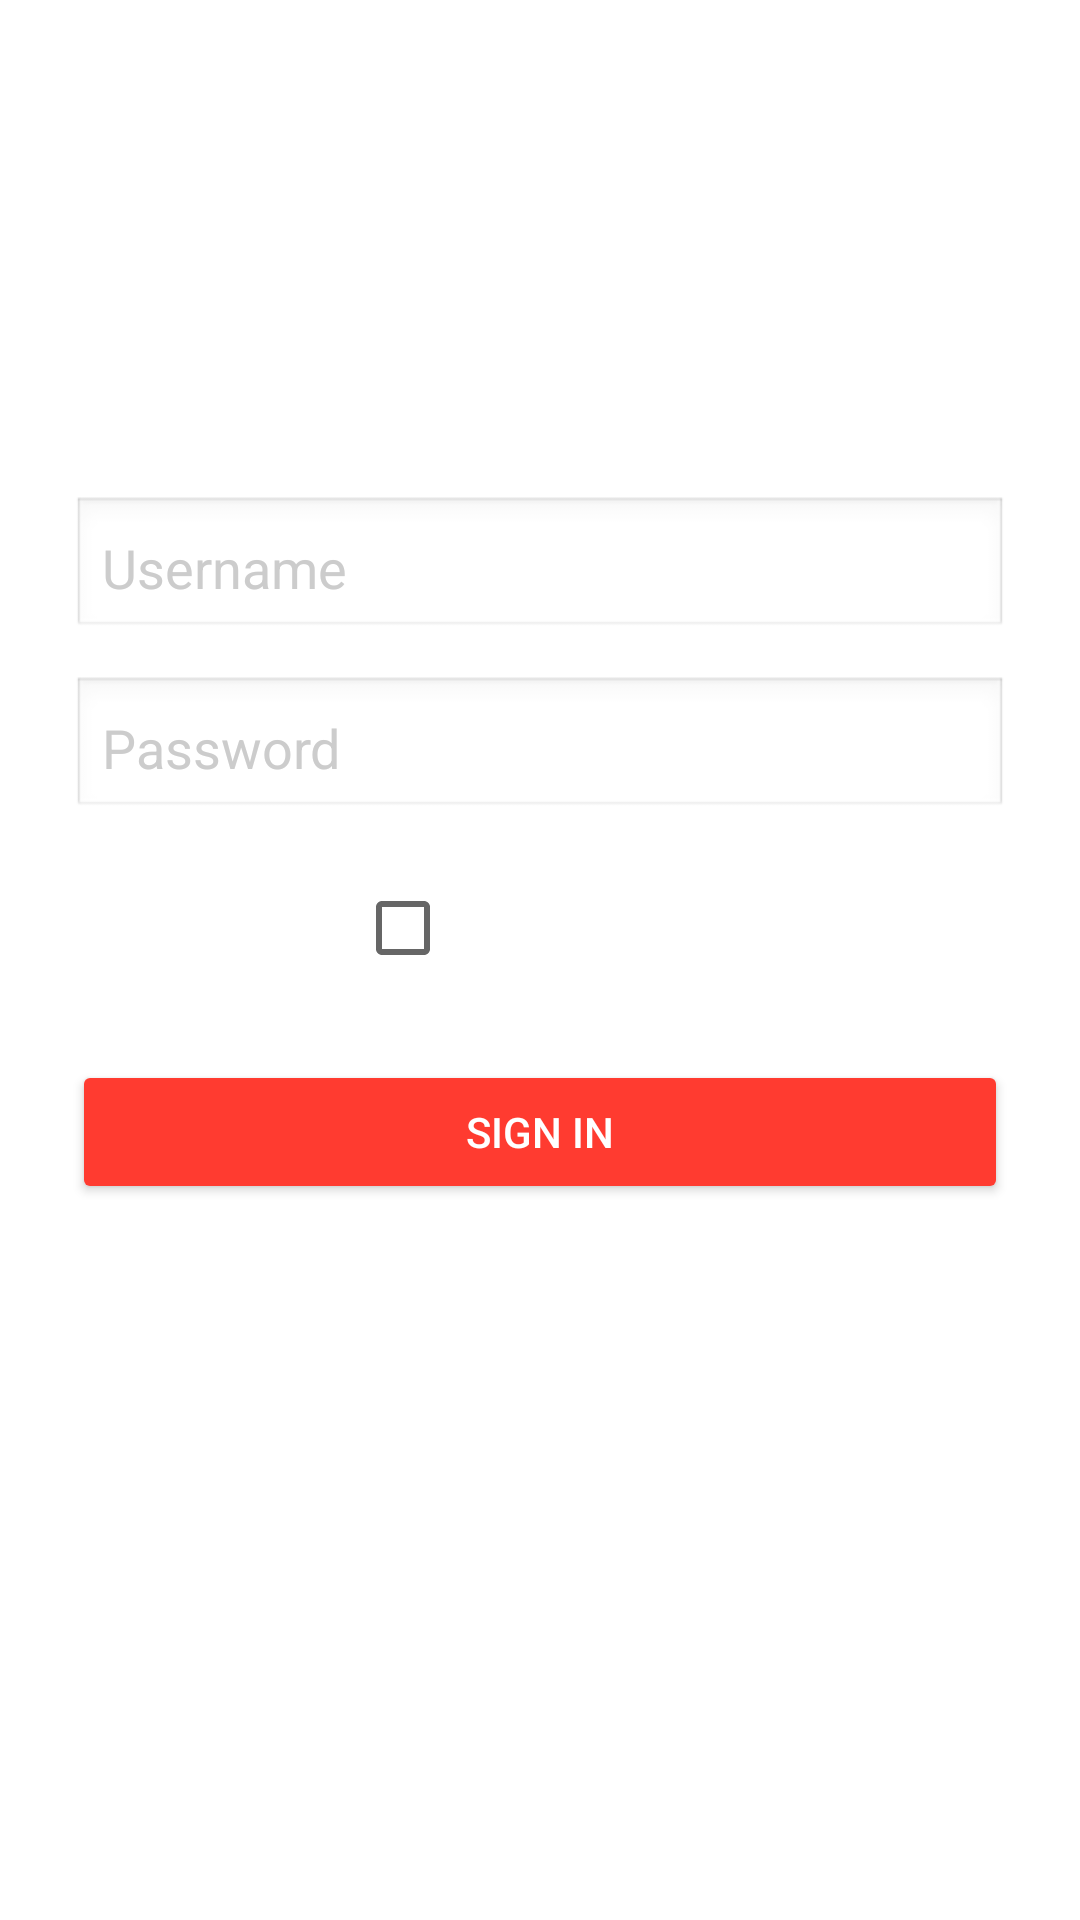

Layout XML and referenced resources for this Android screen:
<!-- AndroidManifest.xml: application theme Theme.GymRentalApp -->
<!-- res/layout/activity_login.xml -->
<?xml version="1.0" encoding="utf-8"?>
<ScrollView xmlns:android="http://schemas.android.com/apk/res/android"
    android:layout_width="match_parent"
    android:layout_height="match_parent"
    android:background="@drawable/splash_bg">

    <LinearLayout
        android:layout_width="match_parent"
        android:layout_height="wrap_content"
        android:orientation="vertical"
        android:padding="24dp"
        android:gravity="center">

        <TextView
            android:layout_width="wrap_content"
            android:layout_height="wrap_content"
            android:text="Sign In"
            android:textSize="28sp"
            android:textStyle="bold"
            android:textColor="@android:color/white"
            android:layout_marginTop="80dp"
            android:layout_marginBottom="24dp"/>

        <EditText
            android:id="@+id/usernameInput"
            android:layout_width="match_parent"
            android:layout_height="wrap_content"
            android:hint="Username"
            android:inputType="text"
            android:background="@android:drawable/edit_text"
            android:padding="10dp"
            android:textColor="@android:color/black"
            android:textColorHint="#CCCCCC"/>

        <EditText
            android:id="@+id/passwordInput"
            android:layout_width="match_parent"
            android:layout_height="wrap_content"
            android:hint="Password"
            android:inputType="textPassword"
            android:background="@android:drawable/edit_text"
            android:padding="10dp"
            android:textColor="@android:color/black"
            android:textColorHint="#CCCCCC"
            android:layout_marginTop="12dp"/>

        <CheckBox
            android:id="@+id/rememberCheckBox"
            android:layout_width="wrap_content"
            android:layout_height="wrap_content"
            android:text="Remember Me"
            android:textColor="@android:color/white"
            android:layout_marginTop="12dp"/>

        <Button
            android:id="@+id/loginButton"
            android:layout_width="match_parent"
            android:layout_height="wrap_content"
            android:text="Sign In"
            android:textColor="@android:color/white"
            android:backgroundTint="#FF3B30"
            android:layout_marginTop="20dp"/>
    </LinearLayout>
</ScrollView>
<!-- resources referenced by this layout -->
<resources>
  <style name="Theme.GymRentalApp" parent="Theme.MaterialComponents.DayNight.NoActionBar">
          
          <item name="colorPrimary">@color/purple_500</item>
          <item name="colorPrimaryVariant">@color/purple_700</item>
          <item name="colorOnPrimary">@color/white</item>
  
          
          <item name="colorSecondary">@color/teal_200</item>
          <item name="colorSecondaryVariant">@color/teal_700</item>
          <item name="colorOnSecondary">@color/black</item>
  
          
          <item name="android:statusBarColor">?attr/colorPrimaryVariant</item>
  
          
      </style>
  <color name="purple_500">#FF6200EE</color>
  <color name="purple_700">#FF3700B3</color>
  <color name="white">#FFFFFFFF</color>
  <color name="teal_200">#FF03DAC5</color>
  <color name="teal_700">#FF018786</color>
  <color name="black">#FF000000</color>
</resources>
